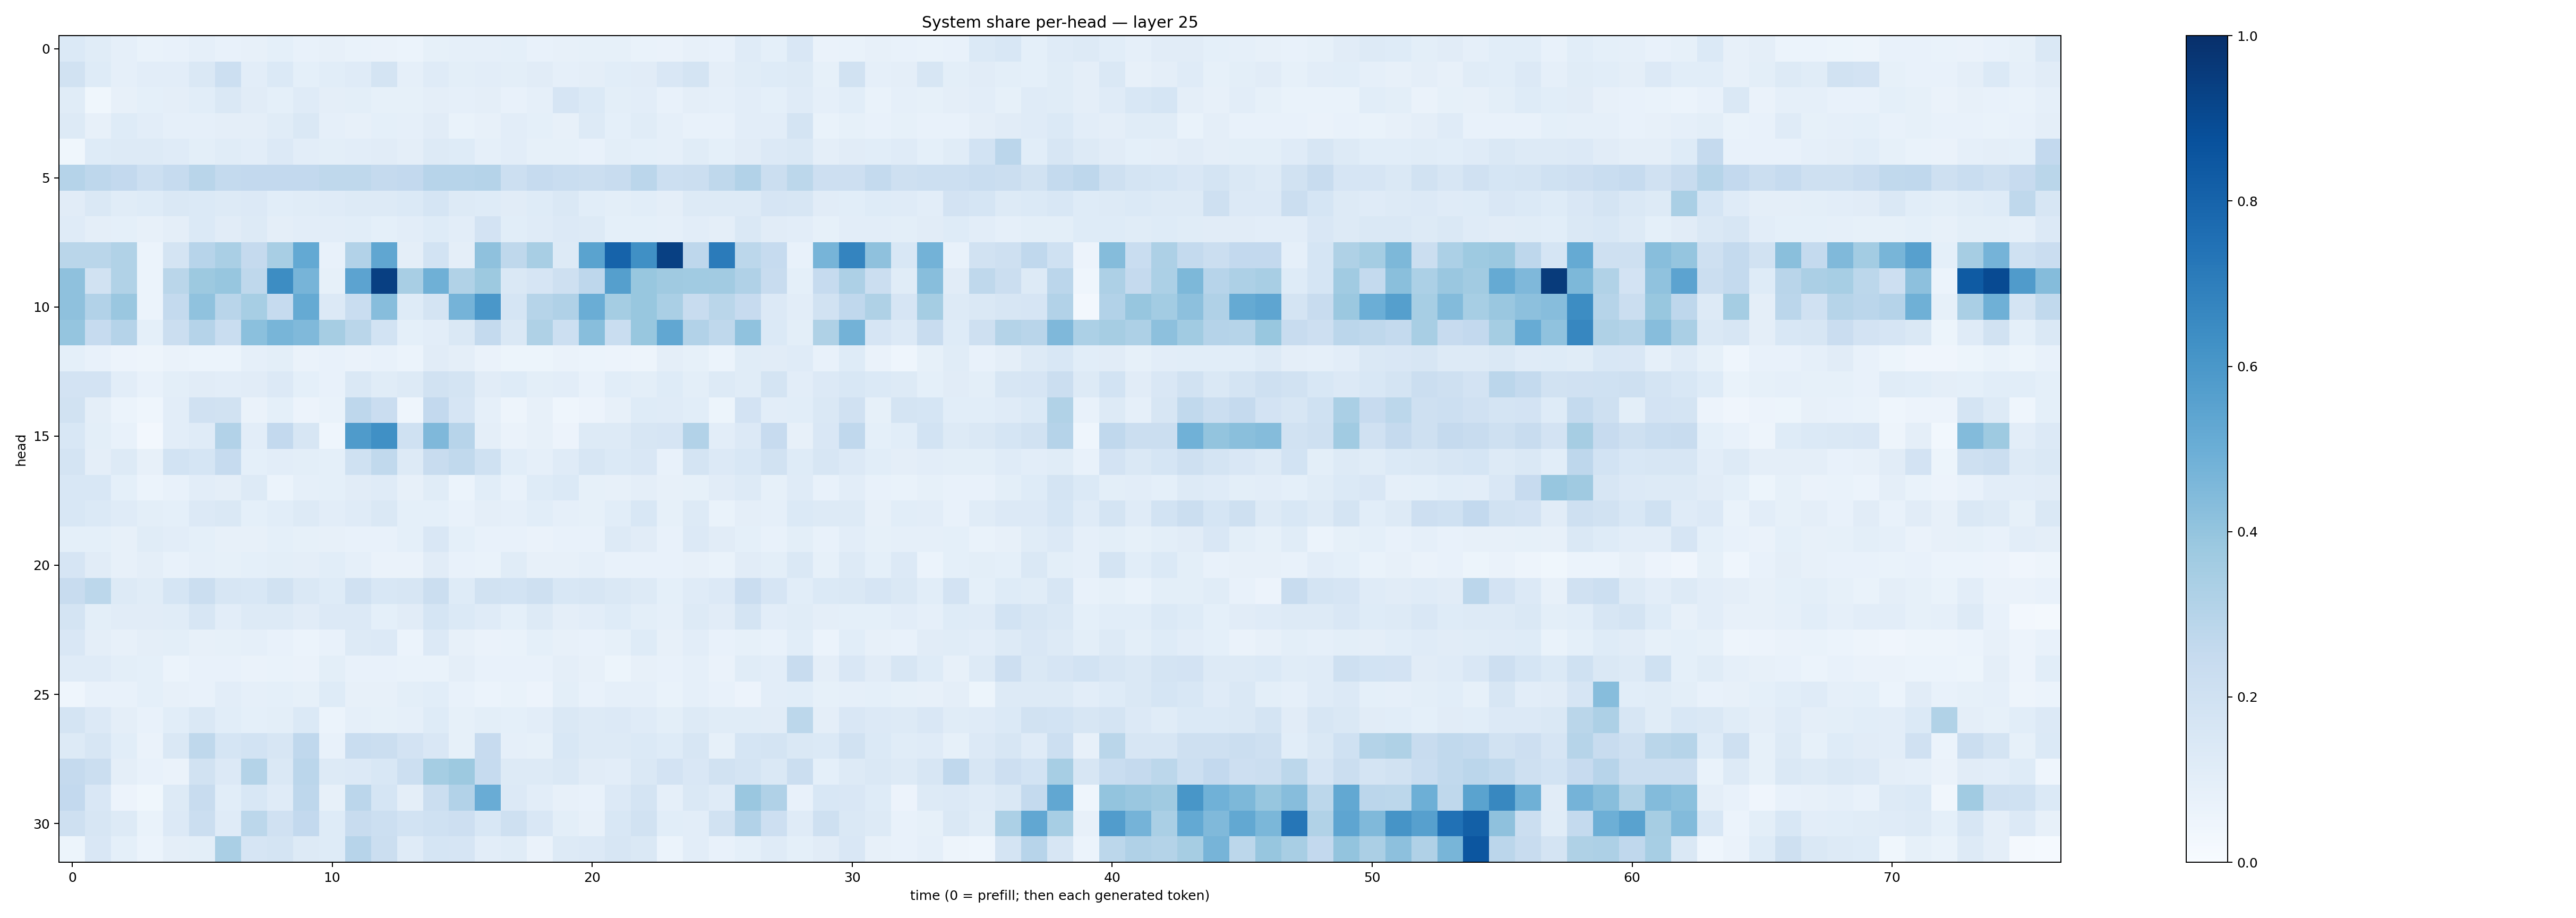

Source data for this figure (header and first rows):
0.14009042, 0.114994295, 0.08719923, 0.069294006, 0.07213865, 0.08728853, 0.075934805, 0.07887449, 0.09172331, 0.07195982, 0.07972456, 0.06883766, 0.06492657, 0.05919965, 0.084342524, 0.088300966, 0.08856952, 0.091782704, 0.07096344, 0.079845436, 0.08223987, 0.08555118, 0.06966904, 0.06250274
0.1906, 0.1249, 0.08924, 0.1026, 0.1016, 0.1412, 0.2163, 0.1052, 0.1388, 0.09186, 0.1074, 0.1176, 0.1765, 0.0871, 0.1172, 0.09771, 0.1021, 0.1013, 0.1097, 0.08915, 0.09447, 0.1067, 0.1097, 0.151
0.1168, 0.03518, 0.07905, 0.0901, 0.09481, 0.1061, 0.1454, 0.1114, 0.09025, 0.1194, 0.09529, 0.1012, 0.08278, 0.08245, 0.09532, 0.08651, 0.0958, 0.07571, 0.08835, 0.1669, 0.137, 0.09892, 0.1051, 0.07544
0.1282, 0.08002, 0.1216, 0.1017, 0.08775, 0.08846, 0.09653, 0.09672, 0.1162, 0.145, 0.08821, 0.08183, 0.0918, 0.08892, 0.1128, 0.06868, 0.07968, 0.1054, 0.09334, 0.08148, 0.1255, 0.09365, 0.1157, 0.08677
0.0366, 0.1226, 0.1253, 0.1298, 0.1206, 0.1003, 0.1144, 0.1038, 0.1333, 0.1054, 0.1003, 0.1043, 0.1129, 0.09667, 0.1325, 0.1223, 0.087, 0.1042, 0.08414, 0.08567, 0.07672, 0.09887, 0.08989, 0.0888
0.3043, 0.2754, 0.2592, 0.2172, 0.2484, 0.2898, 0.257, 0.2605, 0.2596, 0.2586, 0.2703, 0.271, 0.2518, 0.2585, 0.2968, 0.2934, 0.3016, 0.2162, 0.2478, 0.2332, 0.2204, 0.2397, 0.2816, 0.2181
0.1122, 0.1463, 0.114, 0.1213, 0.1472, 0.1403, 0.1302, 0.1366, 0.1081, 0.1167, 0.1176, 0.1305, 0.1317, 0.1392, 0.1706, 0.1302, 0.1245, 0.1109, 0.1219, 0.1474, 0.1086, 0.101, 0.106, 0.09616
0.1182, 0.09554, 0.09149, 0.08041, 0.09584, 0.1376, 0.1107, 0.1287, 0.0954, 0.1044, 0.1023, 0.1066, 0.09202, 0.1032, 0.1233, 0.1051, 0.1807, 0.107, 0.1179, 0.1359, 0.1293, 0.09344, 0.0905, 0.08698
0.2858, 0.287, 0.3164, 0.06085, 0.1795, 0.2939, 0.3373, 0.2521, 0.3417, 0.523, 0.0747, 0.3087, 0.534, 0.09715, 0.1845, 0.09709, 0.414, 0.2722, 0.3414, 0.1326, 0.5491, 0.8037, 0.6303, 0.935
0.4139, 0.1904, 0.3145, 0.06091, 0.2864, 0.3762, 0.3923, 0.2723, 0.6433, 0.4702, 0.08239, 0.5451, 0.9384, 0.3436, 0.4886, 0.3126, 0.3787, 0.1426, 0.1662, 0.2068, 0.2739, 0.5661, 0.3874, 0.3702
0.4116, 0.312, 0.3841, 0.05898, 0.2577, 0.407, 0.2908, 0.3471, 0.2469, 0.5184, 0.1349, 0.2332, 0.4325, 0.1224, 0.1761, 0.4741, 0.5993, 0.1718, 0.2983, 0.3192, 0.5036, 0.354, 0.3889, 0.3372
0.3973, 0.2498, 0.3019, 0.09362, 0.2199, 0.3041, 0.2338, 0.4215, 0.4664, 0.4458, 0.3511, 0.2876, 0.1861, 0.09245, 0.1038, 0.1412, 0.2569, 0.1465, 0.3232, 0.2161, 0.4277, 0.2313, 0.3897, 0.53
0.09182, 0.07145, 0.05709, 0.05013, 0.06547, 0.05935, 0.05997, 0.08885, 0.1006, 0.06524, 0.07597, 0.06582, 0.07288, 0.06168, 0.1122, 0.09392, 0.06431, 0.05151, 0.05466, 0.06612, 0.06158, 0.05826, 0.05009, 0.09745
0.1824, 0.1811, 0.1022, 0.07063, 0.09809, 0.1133, 0.1054, 0.1113, 0.1355, 0.09349, 0.07646, 0.1424, 0.1136, 0.127, 0.1948, 0.1728, 0.1123, 0.1216, 0.09994, 0.1051, 0.07344, 0.1061, 0.09967, 0.1248
0.1898, 0.09716, 0.05904, 0.04526, 0.1054, 0.1973, 0.1936, 0.06258, 0.09131, 0.05558, 0.06908, 0.2769, 0.2281, 0.04351, 0.2612, 0.166, 0.08822, 0.04798, 0.07834, 0.04455, 0.05703, 0.07928, 0.1234, 0.1181
0.1527, 0.09987, 0.07682, 0.02543, 0.1036, 0.1175, 0.3101, 0.1054, 0.2592, 0.1608, 0.04312, 0.5851, 0.6321, 0.2006, 0.4504, 0.2958, 0.09735, 0.06254, 0.08014, 0.05614, 0.1266, 0.1265, 0.1585, 0.1644
0.1795, 0.09719, 0.1273, 0.07913, 0.1847, 0.1701, 0.2463, 0.09139, 0.1026, 0.1004, 0.09209, 0.2013, 0.262, 0.1316, 0.2344, 0.2635, 0.2002, 0.107, 0.08842, 0.1175, 0.159, 0.1389, 0.1506, 0.07435
0.1533, 0.1557, 0.08993, 0.05945, 0.07263, 0.1021, 0.09413, 0.1256, 0.06194, 0.08611, 0.09317, 0.1123, 0.1203, 0.08143, 0.116, 0.06225, 0.1082, 0.07064, 0.1216, 0.1385, 0.08455, 0.08095, 0.09564, 0.07897
0.156, 0.1403, 0.1187, 0.09854, 0.09366, 0.1364, 0.1436, 0.09223, 0.1079, 0.1295, 0.1028, 0.1189, 0.1429, 0.09321, 0.09284, 0.07253, 0.09738, 0.08734, 0.1075, 0.0874, 0.08282, 0.1061, 0.1559, 0.08422
0.09174, 0.09329, 0.08043, 0.1133, 0.1052, 0.09129, 0.08134, 0.08089, 0.09027, 0.08283, 0.0809, 0.07184, 0.07736, 0.09373, 0.1499, 0.09191, 0.07664, 0.07121, 0.06414, 0.07399, 0.07432, 0.1308, 0.1099, 0.07243
0.167, 0.1118, 0.08073, 0.09569, 0.0758, 0.08637, 0.08462, 0.09369, 0.1004, 0.09756, 0.1055, 0.08907, 0.0659, 0.06282, 0.112, 0.0709, 0.06973, 0.1143, 0.08054, 0.07869, 0.08633, 0.07559, 0.07215, 0.07196
0.2413, 0.2798, 0.1309, 0.1154, 0.1682, 0.2237, 0.1632, 0.156, 0.1925, 0.1456, 0.1247, 0.1978, 0.1536, 0.1592, 0.2251, 0.1234, 0.1933, 0.1847, 0.204, 0.1527, 0.1595, 0.1418, 0.1296, 0.09067
0.1762, 0.09773, 0.1108, 0.1122, 0.1159, 0.157, 0.1042, 0.1313, 0.1305, 0.1126, 0.1329, 0.1352, 0.08991, 0.1127, 0.1711, 0.1398, 0.1195, 0.09077, 0.1317, 0.09712, 0.1036, 0.1238, 0.09946, 0.08761
0.1511, 0.09602, 0.07926, 0.09671, 0.09876, 0.08147, 0.0845, 0.08687, 0.07186, 0.06209, 0.07149, 0.1292, 0.1329, 0.06038, 0.1356, 0.0789, 0.06545, 0.06987, 0.09013, 0.07962, 0.07275, 0.08294, 0.1236, 0.08028
0.1186, 0.1204, 0.09784, 0.09012, 0.06109, 0.0771, 0.07644, 0.06375, 0.06779, 0.06315, 0.1002, 0.07279, 0.07775, 0.06761, 0.06994, 0.09467, 0.07298, 0.07107, 0.07118, 0.09699, 0.0802, 0.05106, 0.07977, 0.07422
0.04426, 0.07517, 0.07227, 0.09302, 0.07976, 0.07206, 0.1023, 0.08609, 0.09254, 0.0855, 0.1219, 0.08147, 0.07913, 0.09766, 0.1074, 0.07747, 0.05988, 0.07012, 0.05646, 0.09897, 0.07467, 0.08677, 0.08902, 0.06957
0.1768, 0.1355, 0.09588, 0.07439, 0.1066, 0.1461, 0.1069, 0.09039, 0.09792, 0.1386, 0.0619, 0.08719, 0.08437, 0.08807, 0.1213, 0.08462, 0.1006, 0.09113, 0.103, 0.1452, 0.1326, 0.1331, 0.1174, 0.09798
0.1319, 0.1563, 0.1063, 0.06504, 0.1455, 0.2696, 0.1685, 0.1861, 0.1628, 0.268, 0.07161, 0.2328, 0.2233, 0.183, 0.1487, 0.08376, 0.2444, 0.0872, 0.08453, 0.1527, 0.1281, 0.1256, 0.1396, 0.1242
0.2524, 0.2236, 0.09512, 0.07032, 0.0648, 0.1909, 0.1336, 0.3074, 0.1483, 0.2847, 0.1298, 0.1342, 0.1558, 0.2154, 0.3524, 0.376, 0.2495, 0.1269, 0.1307, 0.144, 0.1106, 0.1031, 0.1424, 0.1815
0.2587, 0.1486, 0.05752, 0.03599, 0.1252, 0.2401, 0.1077, 0.1556, 0.1198, 0.2755, 0.0814, 0.2817, 0.1683, 0.09463, 0.2215, 0.3101, 0.504, 0.1329, 0.1018, 0.0802, 0.07336, 0.1349, 0.1737, 0.089
0.2068, 0.1573, 0.1262, 0.06965, 0.1333, 0.2237, 0.1195, 0.2786, 0.1965, 0.2608, 0.1213, 0.2396, 0.2156, 0.1859, 0.2007, 0.213, 0.1545, 0.2033, 0.1504, 0.09912, 0.07902, 0.1543, 0.1929, 0.1084
0.05275, 0.1497, 0.09079, 0.06129, 0.09668, 0.09981, 0.3383, 0.1679, 0.1775, 0.1292, 0.1236, 0.2949, 0.219, 0.121, 0.1706, 0.1656, 0.1033, 0.1139, 0.06527, 0.1264, 0.1341, 0.1584, 0.1418, 0.05962
